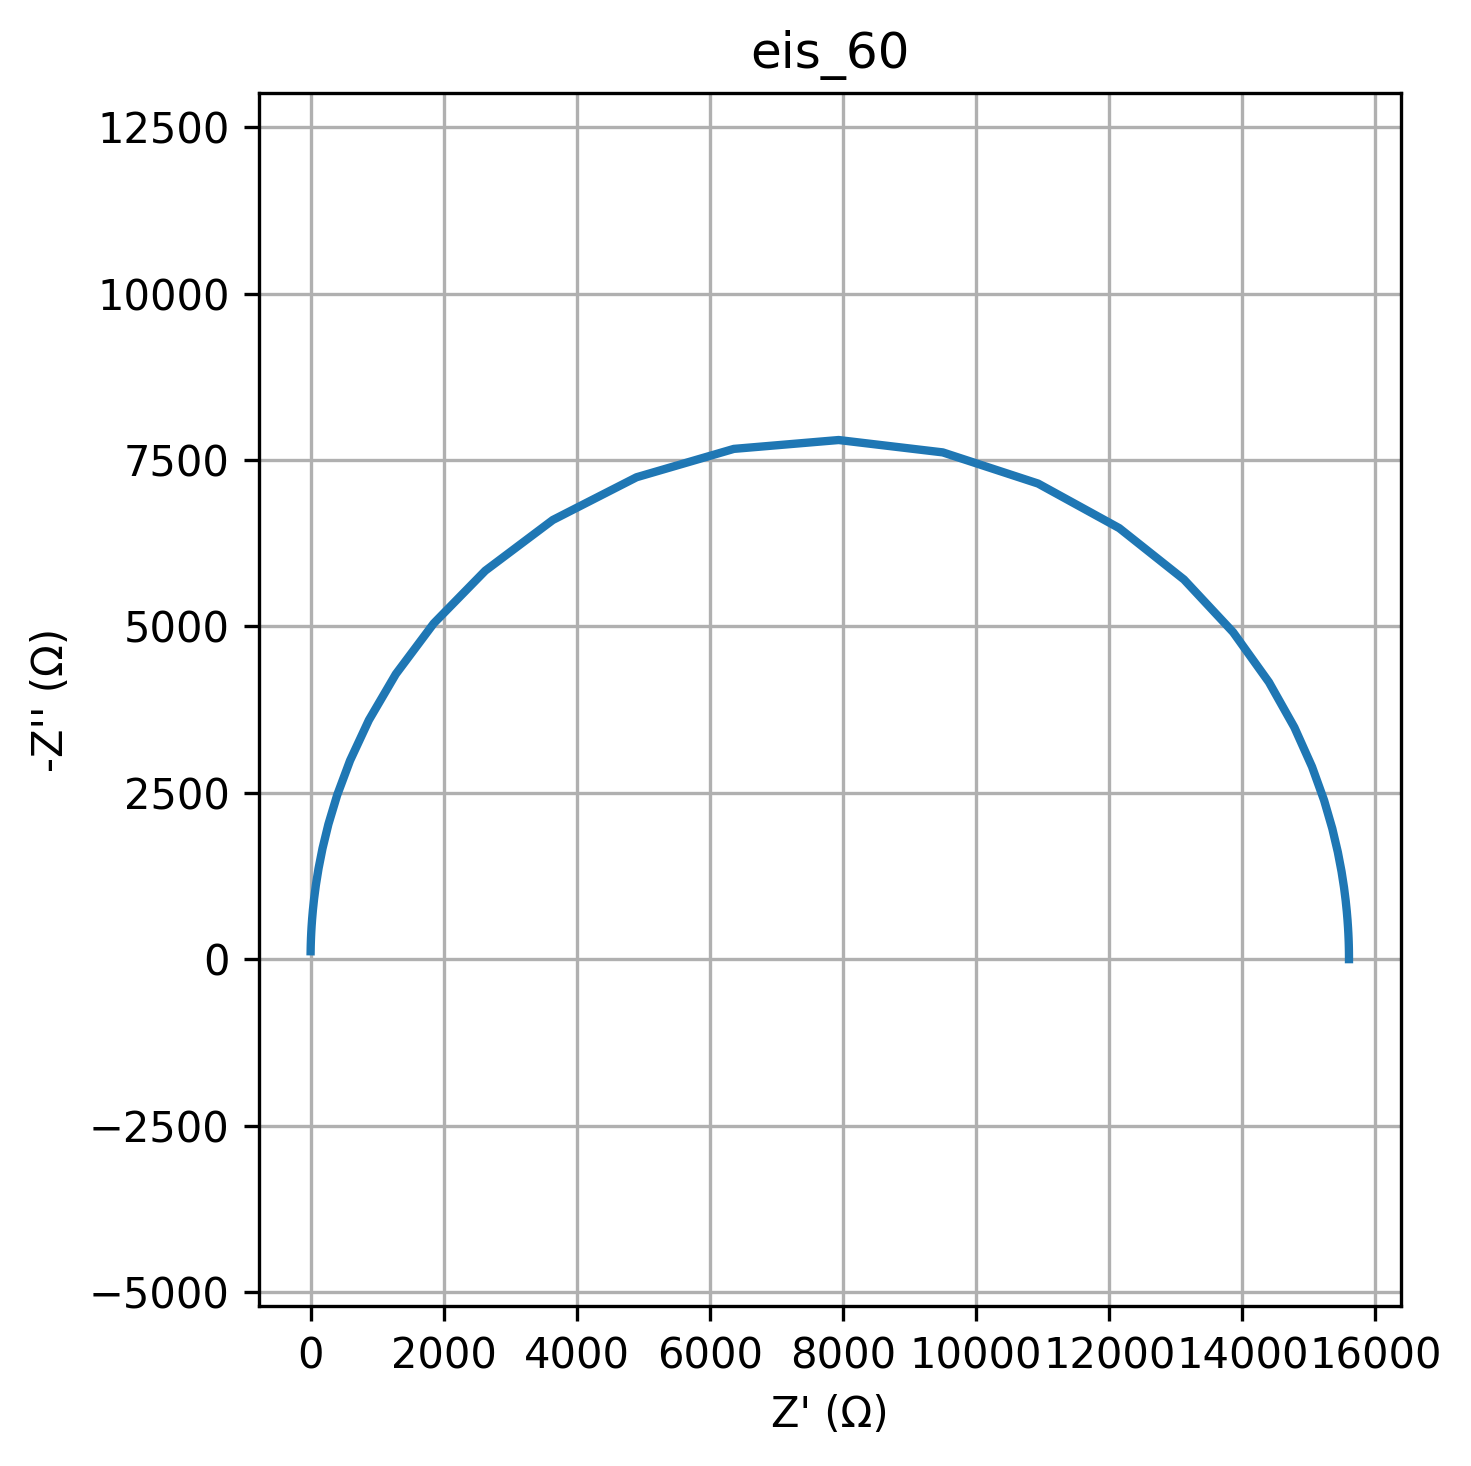

Values plotted in this chart, from the file beside it:
freq, Z_real, Z_imag
0.01, 15602, -0.2053
0.01226, 15602, -0.2517
0.01504, 15602, -0.3087
0.01844, 15602, -0.3786
0.02262, 15602, -0.4643
0.02774, 15602, -0.5694
0.03401, 15602, -0.6982
0.04171, 15602, -0.8562
0.05115, 15602, -1.05
0.06273, 15602, -1.288
0.07693, 15602, -1.579
0.09434, 15602, -1.937
0.1157, 15602, -2.375
0.1419, 15602, -2.912
0.174, 15602, -3.571
0.2134, 15602, -4.38
0.2617, 15602, -5.371
0.3209, 15602, -6.587
0.3935, 15602, -8.078
0.4826, 15602, -9.906
0.5918, 15602, -12.15
0.7257, 15602, -14.9
0.89, 15602, -18.27
1.091, 15602, -22.4
1.338, 15602, -27.47
1.641, 15602, -33.69
2.013, 15602, -41.32
2.468, 15602, -50.67
3.027, 15602, -62.14
3.712, 15602, -76.2
4.552, 15602, -93.44
5.583, 15602, -114.6
6.846, 15601, -140.5
8.396, 15600, -172.3
10.3, 15600, -211.3
12.63, 15598, -259.1
15.48, 15596, -317.7
18.99, 15593, -389.5
23.29, 15588, -477.6
28.56, 15580, -585.4
35.02, 15569, -717.3
42.94, 15553, -878.8
52.66, 15528, -1076
64.58, 15491, -1316
79.2, 15435, -1608
97.13, 15352, -1962
119.1, 15228, -2386
146.1, 15047, -2892
179.1, 14781, -3484
219.7, 14400, -4162
269.4, 13861, -4913
330.4, 13123, -5704
405.1, 12150, -6476
496.8, 10932, -7146
609.3, 9499, -7614
747.2, 7935, -7800
916.3, 6360, -7667
1124, 4898, -7241
1378, 3640, -6598
1690, 2625, -5837
... 20 more rows
